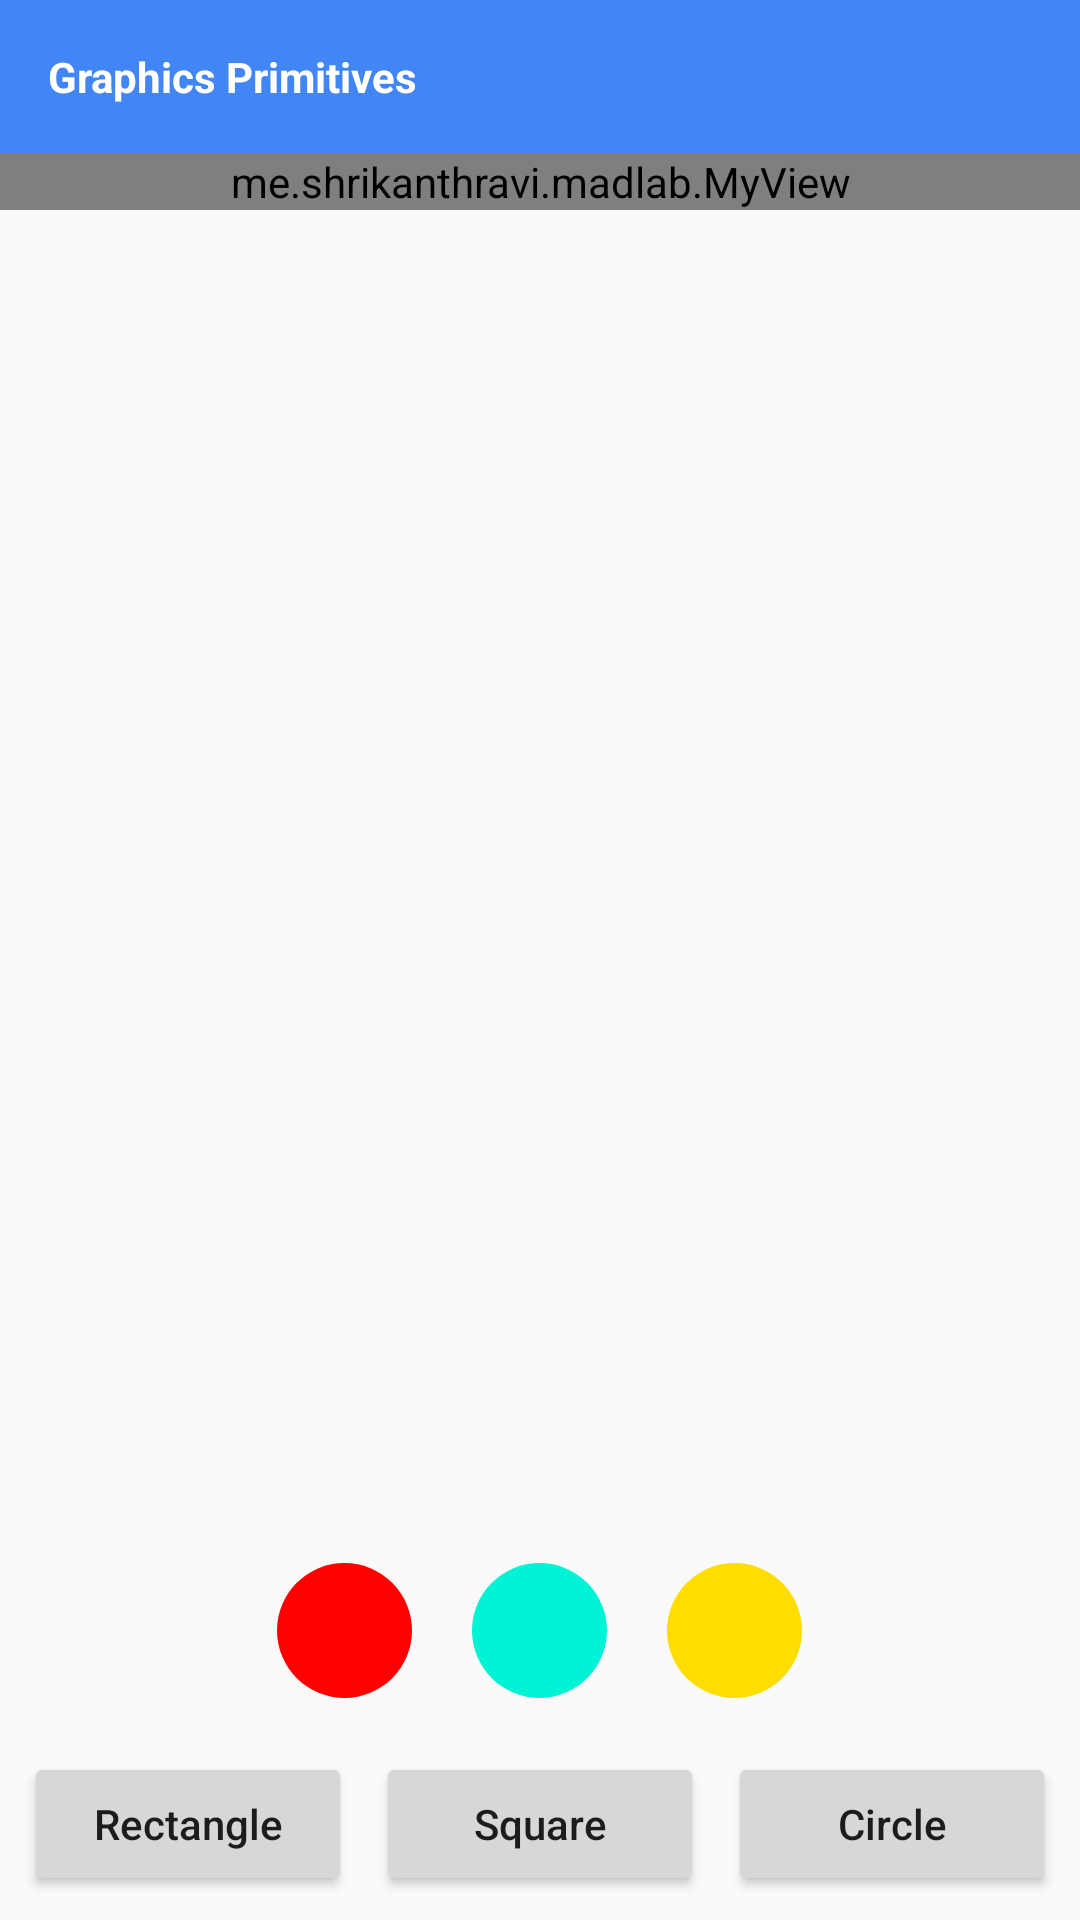

This screen was rendered from an Android layout file. Write that file and the resources it references.
<!-- AndroidManifest.xml: application theme AppTheme -->
<!-- res/layout/activity_experiment4.xml -->
<?xml version="1.0" encoding="utf-8"?>
<RelativeLayout xmlns:android="http://schemas.android.com/apk/res/android"
	xmlns:app="http://schemas.android.com/apk/res-auto"
	xmlns:tools="http://schemas.android.com/tools"
	android:layout_width="match_parent"
	android:layout_height="match_parent"
	tools:context=".activities.ExperimentActivity4">


	<LinearLayout
		android:layout_width="match_parent"
		android:layout_height="wrap_content"
		android:orientation="vertical">
		<TextView
			android:layout_width="match_parent"
			android:layout_height="wrap_content"
			android:padding="16dp"
			android:background="@color/colorPrimary"
			android:textStyle="bold"
			android:textColor="@android:color/white"
			android:text="Graphics Primitives"/>
		<me.shrikanthravi.madlab.MyView
			android:layout_width="match_parent"
			android:layout_height="match_parent"
			android:id="@+id/drawingView"/>

	</LinearLayout>

	<LinearLayout
		android:layout_width="match_parent"
		android:layout_height="wrap_content"
		android:layout_alignParentBottom="true"
		android:orientation="vertical">
		<LinearLayout
			android:layout_width="wrap_content"
			android:layout_height="wrap_content"
			android:layout_gravity="center"
			android:orientation="horizontal">
			<android.support.v7.widget.CardView
				android:layout_width="45dp"
				android:layout_height="45dp"
				android:layout_margin="10dp"
				android:id="@+id/redColorCV"
				app:cardCornerRadius="22.5dp"
				app:cardElevation="0dp">
				<View
					android:layout_width="match_parent"
					android:layout_height="match_parent"
					android:background="#FF0000"
					android:padding="5dp"/>
			</android.support.v7.widget.CardView>

			<android.support.v7.widget.CardView
				android:layout_width="45dp"
				android:layout_height="45dp"
				android:layout_margin="10dp"
				android:id="@+id/blueColorCV"
				app:cardCornerRadius="22.5dp"
				app:cardElevation="0dp">
				<View
					android:layout_width="match_parent"
					android:layout_height="match_parent"
					android:background="#00F3D4"
					android:padding="5dp" />
			</android.support.v7.widget.CardView>

			<android.support.v7.widget.CardView
				android:layout_width="45dp"
				android:layout_height="45dp"
				android:layout_margin="10dp"
				android:id="@+id/yellowColorCV"
				app:cardCornerRadius="22.5dp"
				app:cardElevation="0dp">
				<View
					android:layout_width="match_parent"
					android:layout_height="match_parent"
					android:background="#FFDD00"
					android:padding="5dp"/>
			</android.support.v7.widget.CardView>



		</LinearLayout>
		<LinearLayout
			android:layout_width="match_parent"
			android:layout_height="wrap_content"
			android:weightSum="3"
			android:layout_margin="8dp"
			android:orientation="horizontal">
			<Button
				android:layout_width="wrap_content"
				android:layout_height="wrap_content"
				android:text="Rectangle"
				android:textAllCaps="false"
				android:id="@+id/rectangleBTN"
				android:layout_weight="1"/>
			<Button
				android:layout_width="wrap_content"
				android:layout_height="wrap_content"
				android:text="Square"
				android:id="@+id/squareBTN"
				android:layout_marginStart="8dp"
				android:layout_marginEnd="8dp"
				android:textAllCaps="false"
				android:layout_weight="1"/>
			<Button
				android:layout_width="wrap_content"
				android:layout_height="wrap_content"
				android:textAllCaps="false"
				android:id="@+id/circleBTN"
				android:text="Circle"
				android:layout_weight="1"/>
		</LinearLayout>
	</LinearLayout>
</RelativeLayout>
<!-- resources referenced by this layout -->
<resources>
  <color name="colorPrimary">#4285F4</color>
  <style name="AppTheme" parent="Theme.AppCompat.Light.DarkActionBar">
  		
  		<item name="colorPrimary">@color/colorPrimary</item>
  		<item name="colorPrimaryDark">@color/colorPrimary</item>
  		<item name="colorAccent">@color/colorAccent</item>
  	</style>
  <color name="colorAccent">#DB4437</color>
</resources>
